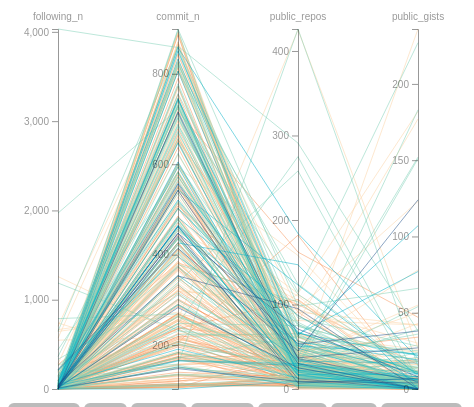
D3 v4 page, settled after 360 driven frames (6 s of simulated time); the page loaded 2 data file(s).


// ── example.js
// set the dimensions and margins of the graph
var margin = {top: 30, right: 50, bottom: 10, left: 50},
  width = 460 - margin.left - margin.right,
  height = 400 - margin.top - margin.bottom;

// append the svg object to the body of the page
var svg = d3.select("#my_dataviz")
.append("svg")
  .attr("width", width + margin.left + margin.right)
  .attr("height", height + margin.top + margin.bottom)
.append("g")
  .attr("transform",
        "translate(" + margin.left + "," + margin.top + ")");

// Highlight the specie that is hovered
const filters = ['followers0-100','followers100-500','followers500-1000','followers1000-2000','followers2000']
// Color scale: give me a specie name, I return a color
var color = d3.scaleOrdinal()
    .domain(filters)
    .range([ "#f79256", "#fbd1a2","#7dcfb6", "#00b2ca","#1d4e89"])

function filter_data(grp){
        let selected_follower_range = filters[grp];

        // first every group turns grey
        d3.selectAll(".line")
            .transition().duration(200)
            .style("stroke", "lightgrey")
            .style("opacity", "0.2");
        // hide all mean lines
        d3.selectAll(".mean-line")
            .transition().duration(200)
            .style("opacity", "0");
        // Second the hovered specie takes its color
        d3.selectAll(`.${selected_follower_range}`)
            .transition().duration(200)
            .style("stroke", color(selected_follower_range))
            .style("opacity", 1);
}

function show_mean() {
    // hide all lines
    d3.selectAll(".line")
        .transition().duration(200)
        .style("stroke", "lightgrey")
        .style("opacity", "0.2");
    // show only means
    d3.selectAll('.mean-line')
        .transition().duration(200)
        .style("opacity", 1);
}

// Unhighlight
var doNotHighlight = function(d) {
    d3.selectAll(".line")
        .transition().duration(200).delay(100)
        .style("stroke", function(d){ return( color(d.follower_range))} )
        .style("opacity", 0.5)
    d3.selectAll(".mean-line")
        .transition().duration(200).delay(100)
        .style("opacity", 0);
}

// Parse the Data
d3.csv("parallel_data.csv", function(data) {
  // console.log(data);

  // Here I set the list of dimension manually to control the order of axis:
  dimensions = ["following_n", "commit_n", "public_repos", "public_gists"]
  // For each dimension, I build a linear scale. I store all in a y object
  var y = {}
  for (i in dimensions) {
    name = dimensions[i]
    y[name] = d3.scaleLinear()
      .domain( d3.extent(data, function(d) {return +d[name]; })) // --> different axis range for each group
      .range([height, 0])
  }

  // Build the X scale -> it find the best position for each Y axis
  x = d3.scalePoint()
    .range([0, width])
    .domain(dimensions);

  // The path function take a row of the csv as input, and return x and y coordinates of the line to draw for this raw.
  function path(d) {
      return d3.line()(dimensions.map(function(p) { return [x(p), y[p](d[p])]; }));
  }

  // Draw the lines
  svg
    .selectAll("myPath")
    .data(data)
    .enter()
    .append("path")
      .attr("class", function (d) { return "line " + d.follower_range } ) // 2 class for each line: 'line' and the group name
      .attr("d", path)
      .style("fill", "none" )
      .style("stroke", function(d){ return( color(d.follower_range))} )
      .style("opacity", 0.5)

  // Draw the axis:
  svg.selectAll("myAxis")
    // For each dimension of the dataset I add a 'g' element:
    .data(dimensions).enter()
    .append("g")
    .attr("class", "axis")
    // I translate this element to its right position on the x axis
    .attr("transform", function(d) { return "translate(" + x(d) + ")"; })
    // And I build the axis with the call function
    .each(function(d) { d3.select(this).call(d3.axisLeft().ticks(5).scale(y[d])); })
    // Add axis title
    .append("text")
      .style("text-anchor", "middle")
      .attr("y", -9)
      .text(function(d) { return d; })
      .style("fill", "black")

    d3.csv("means.csv", function(mean_data) {
        svg
            .selectAll("mean_path")
            .data(mean_data)
            .enter()
            .append("path")
            .attr("class", function (d) { return `mean-line ${d.follower_range}` })
            .attr("d", (d) => {
                return d3.line()(dimensions.map(function(p) { return [x(p), y[p](d[p])]; }));
            })
            .style("fill", "none" )
            .style("stroke", function(d) { return color(d.follower_range)} )
            .style("stroke-width", 5)
            .style("opacity", 0)
    });
})

### data: parallel_data.csv
, following_n, commit_n, public_repos, public_gists, follower_range
0, 9, 181, 11, 0, followers0-100
1, 1, 286, 24, 0, followers0-100
2, 0, 548, 49, 2, followers0-100
3, 6, 107, 41, 0, followers0-100
4, 0, 371, 41, 1, followers0-100
5, 3, 602, 15, 0, followers0-100
6, 5, 171, 12, 1, followers0-100
7, 0, 269, 12, 0, followers0-100
8, 0, 219, 66, 11, followers0-100
9, 0, 270, 16, 7, followers0-100
10, 2, 562, 2, 0, followers0-100
11, 0, 513, 10, 0, followers0-100
12, 1, 754, 17, 18, followers0-100
13, 5, 291, 10, 0, followers0-100
14, 1, 257, 23, 0, followers0-100
15, 5, 213, 32, 6, followers0-100
16, 0, 151, 11, 0, followers0-100
17, 271, 382, 100, 16, followers0-100
18, 0, 246, 7, 0, followers0-100
19, 0, 106, 15, 0, followers0-100
20, 1, 110, 5, 5, followers0-100
21, 9, 107, 16, 0, followers0-100
22, 0, 268, 33, 0, followers0-100
23, 24, 207, 28, 7, followers0-100
24, 89, 813, 22, 2, followers0-100
25, 0, 413, 28, 19, followers0-100
26, 5, 140, 14, 0, followers0-100
27, 154, 236, 106, 1, followers0-100
28, 0, 396, 11, 0, followers0-100
29, 1, 168, 8, 0, followers0-100
30, 4, 637, 13, 0, followers0-100
31, 78, 206, 182, 0, followers0-100
32, 3, 423, 23, 2, followers0-100
33, 33, 584, 33, 1, followers0-100
34, 10, 115, 6, 5, followers0-100
35, 7, 375, 8, 0, followers0-100
36, 12, 655, 91, 0, followers0-100
37, 4, 351, 7, 6, followers0-100
38, 9, 329, 25, 0, followers0-100
39, 0, 120, 30, 0, followers0-100
40, 10, 135, 4, 0, followers0-100
41, 44, 678, 45, 34, followers0-100
42, 1, 111, 12, 0, followers0-100
43, 4, 470, 15, 0, followers0-100
44, 2, 184, 16, 1, followers0-100
45, 3, 485, 13, 0, followers0-100
46, 17, 219, 15, 0, followers0-100
47, 0, 181, 25, 0, followers0-100
48, 1, 263, 2, 0, followers0-100
49, 0, 299, 34, 1, followers0-100
50, 1, 115, 4, 0, followers0-100
51, 6, 576, 7, 0, followers0-100
52, 5, 503, 20, 0, followers0-100
53, 1, 889, 7, 1, followers0-100
54, 1, 552, 34, 0, followers0-100
55, 19, 132, 12, 1, followers0-100
56, 30, 716, 162, 47, followers0-100
57, 2, 126, 17, 0, followers0-100
58, 6, 238, 57, 0, followers0-100
59, 2, 167, 27, 0, followers0-100
... 278 more rows

### data: means.csv
follower_range, following_n, commit_n, public_repos, public_gists
followers0-100, 12.69, 353.8, 24.62, 2.29
followers100-500, 79.81, 444.7, 41.94, 15.05
followers1000-2000, 34.85, 505.0, 49.33, 13.56
followers2000, 35.0, 437.3, 38.18, 19.36
followers500-1000, 129.2, 491.4, 44.54, 13.75